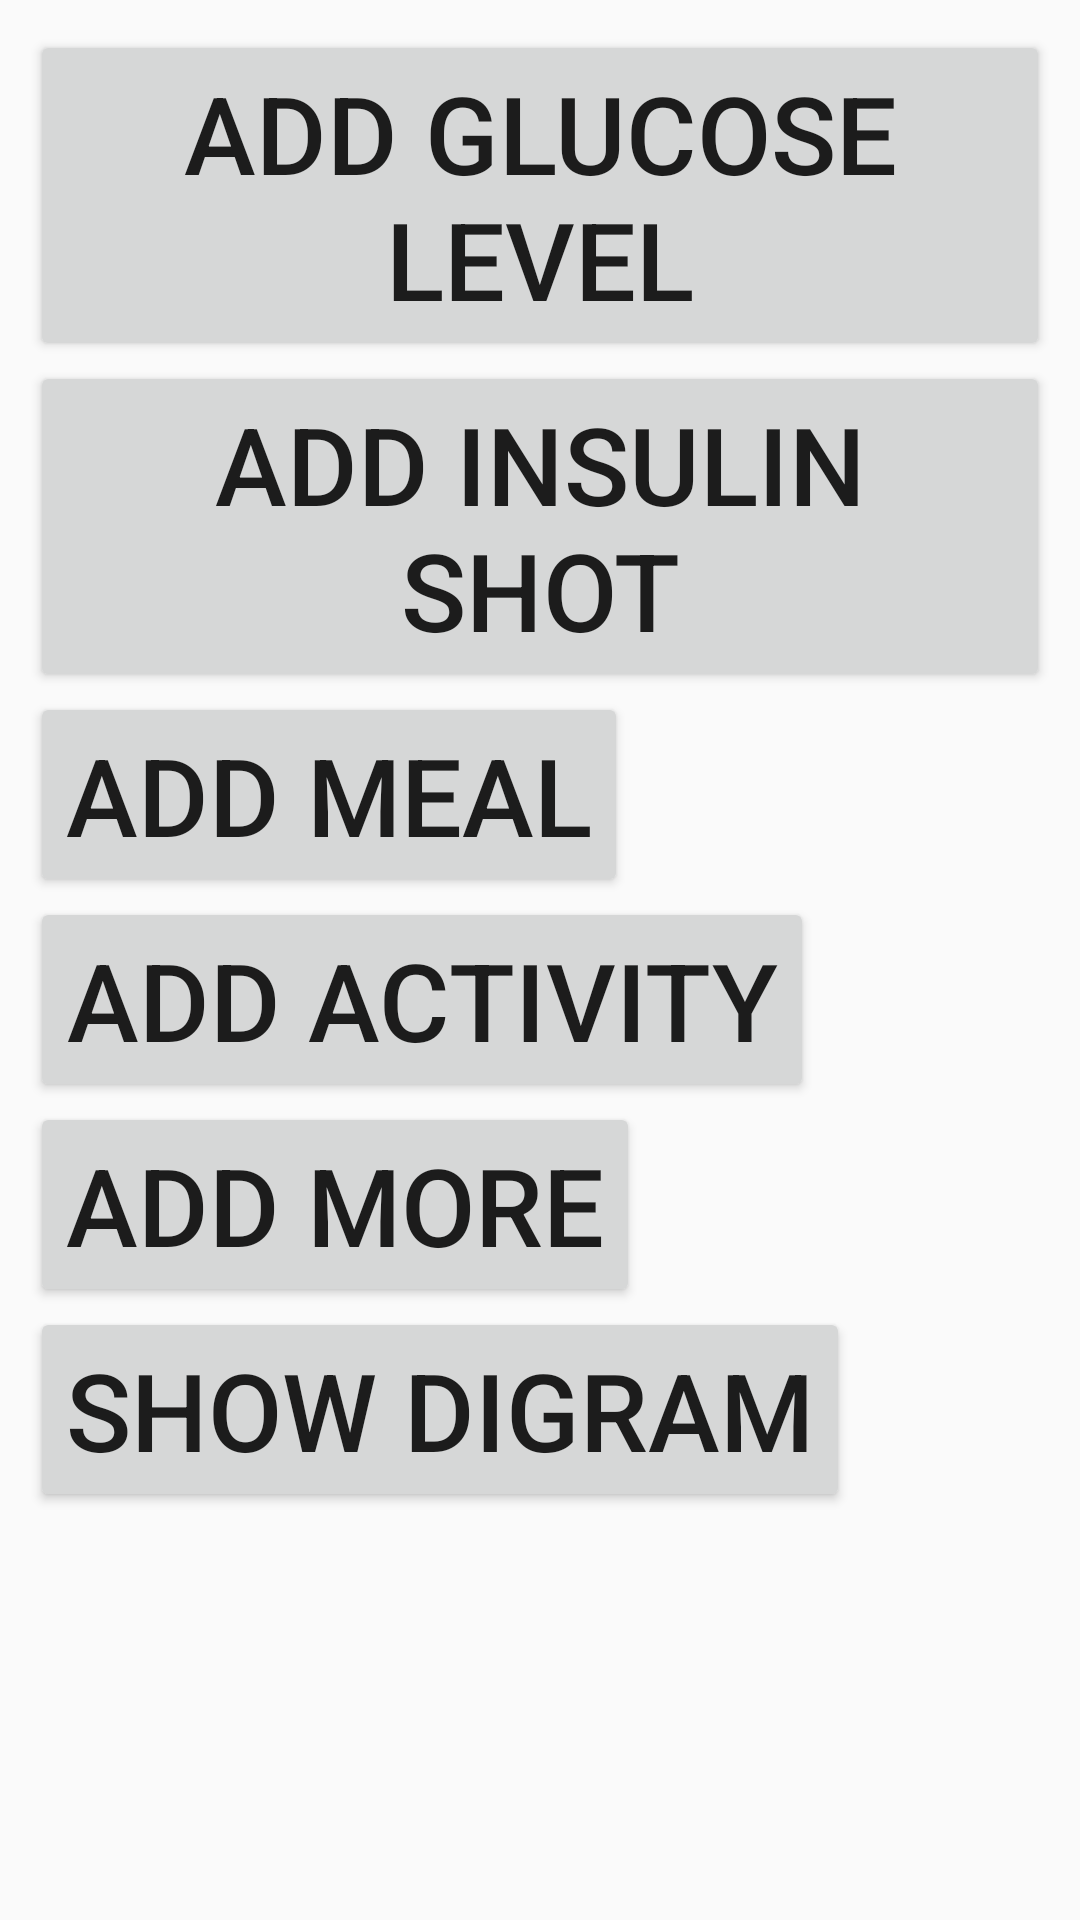

The Android layout XML behind this screen, and the referenced resources:
<!-- AndroidManifest.xml: application theme AppTheme -->
<!-- res/layout/activity_main.xml -->
<?xml version="1.0" encoding="utf-8"?>
<android.support.constraint.ConstraintLayout xmlns:android="http://schemas.android.com/apk/res/android"
    xmlns:app="http://schemas.android.com/apk/res-auto"
    xmlns:tools="http://schemas.android.com/tools"
    android:layout_width="match_parent"
    android:layout_height="match_parent"
    tools:context="com.veve.typeone.activities.MainActivity">

<LinearLayout
    android:layout_width="match_parent"
    android:layout_height="match_parent"
    android:padding="10dp"
    android:orientation="vertical">

    <Button
        android:id="@+id/sugarButton"
        android:layout_width="wrap_content"
        android:layout_height="wrap_content"
        android:text="@string/add_glucose_level"/>

    <Button
        android:id="@+id/shotButton"
        android:layout_width="wrap_content"
        android:layout_height="wrap_content"
        android:text="@string/add_insulin_shot"/>
k
    <Button
        android:id="@+id/mealButton"
        android:layout_width="wrap_content"
        android:layout_height="wrap_content"
        android:text="@string/add_meal"/>

    <Button
        android:id="@+id/activityButton"
        android:layout_width="wrap_content"
        android:layout_height="wrap_content"
        android:text="@string/add_activity"/>

    <Button
        android:id="@+id/moreButton"
        android:layout_width="wrap_content"
        android:layout_height="wrap_content"
        android:text="@string/add_more"/>

    <Button
        android:id="@+id/diagramButton"
        android:layout_width="wrap_content"
        android:layout_height="wrap_content"
        android:text="@string/show_diagram"/>




</LinearLayout>


</android.support.constraint.ConstraintLayout>
<!-- resources referenced by this layout -->
<resources>
  <string name="add_activity">Add Activity</string>
  <string name="add_glucose_level">Add Glucose Level</string>
  <string name="add_insulin_shot">Add Insulin Shot</string>
  <string name="add_meal">Add Meal</string>
  <string name="add_more">Add More</string>
  <string name="show_diagram">Show Digram</string>
  <style name="AppTheme" parent="Theme.AppCompat.Light.DarkActionBar">
          
          <item name="colorPrimary">@color/colorPrimary</item>
          <item name="colorPrimaryDark">@color/colorPrimaryDark</item>
          <item name="colorAccent">@color/colorAccent</item>
          <item name="android:textSize">36sp</item>
          <item name="android:radioButtonStyle">@style/radiobutton</item>
          <item name="android:spinnerItemStyle">@style/radiobutton</item>
          <item name="android:editTextStyle">@style/EditTextDefault</item>
      </style>
  <color name="colorPrimary">#3F51B5</color>
  <color name="colorPrimaryDark">#303F9F</color>
  <color name="colorAccent">#FF4081</color>
  <style name="radiobutton" parent="Base.Widget.AppCompat.CompoundButton.RadioButton">
          <item name="android:textSize">36sp</item>
          <item name="android:labelTextSize">36sp</item>
          <item name="android:textColor">#111111</item>
          <item name="android:background">#eeeeee</item>
      </style>
  <style name="EditTextDefault" parent="@android:style/Widget.EditText">
          <item name="android:layout_marginLeft">@dimen/button_gap</item>
          <item name="android:layout_width">400sp</item>
      </style>
  <dimen name="button_gap">24dp</dimen>
</resources>
